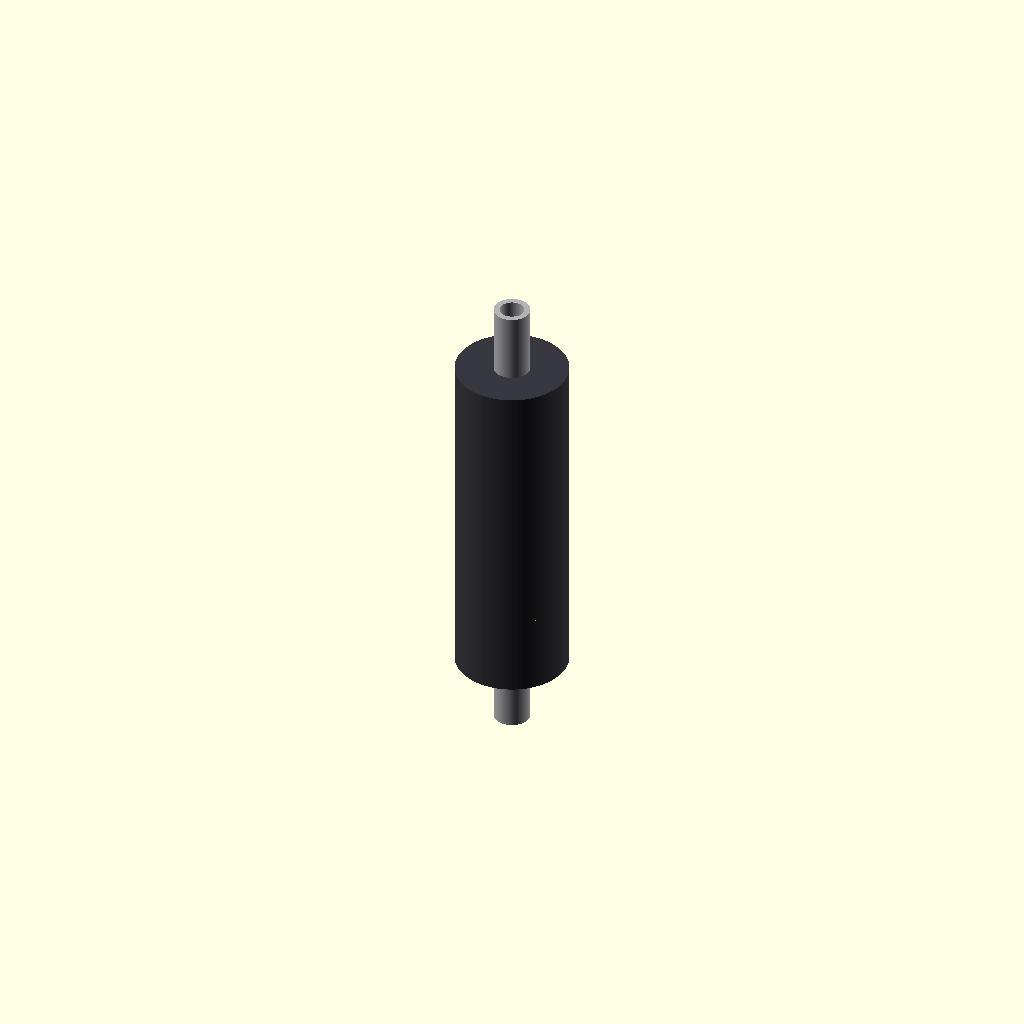
Cell 1: the model at its default parameters.
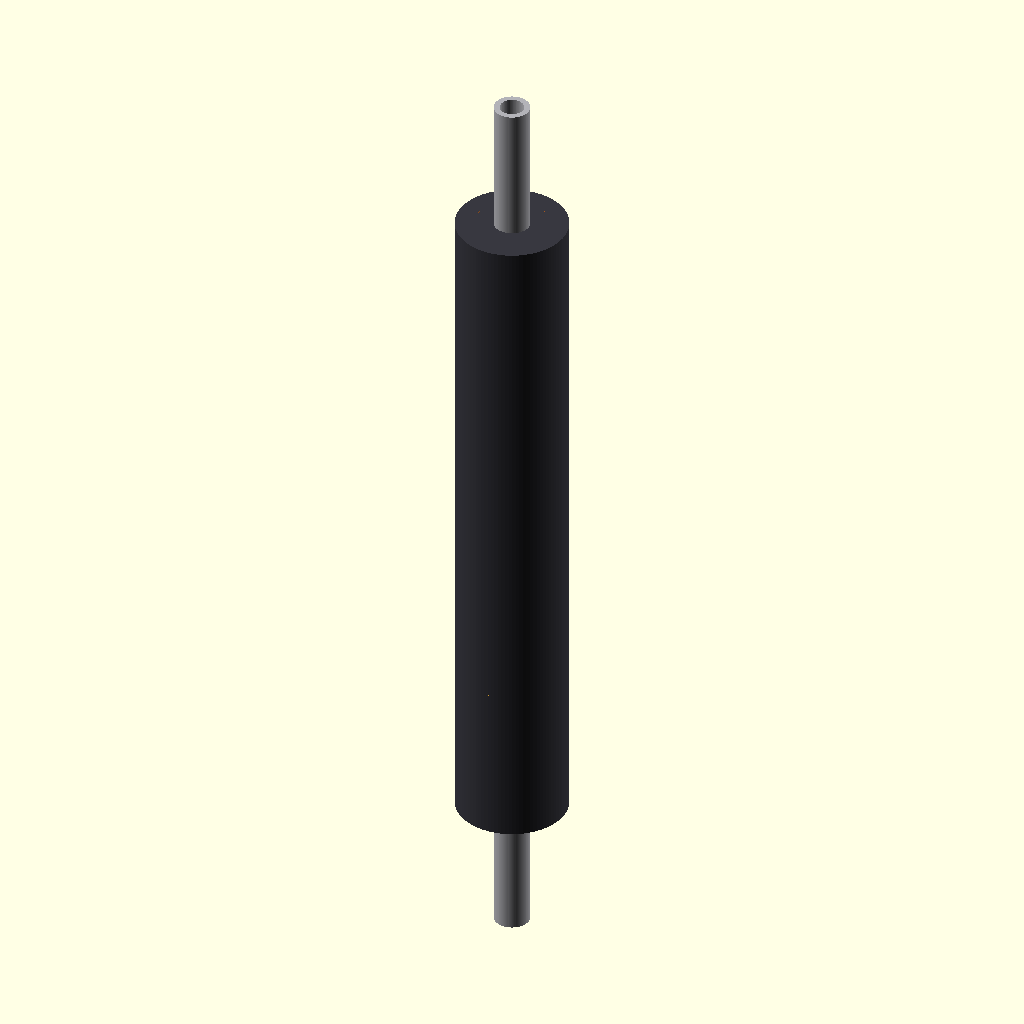
Cell 2: actuator_height = 1720 (everything else at default).
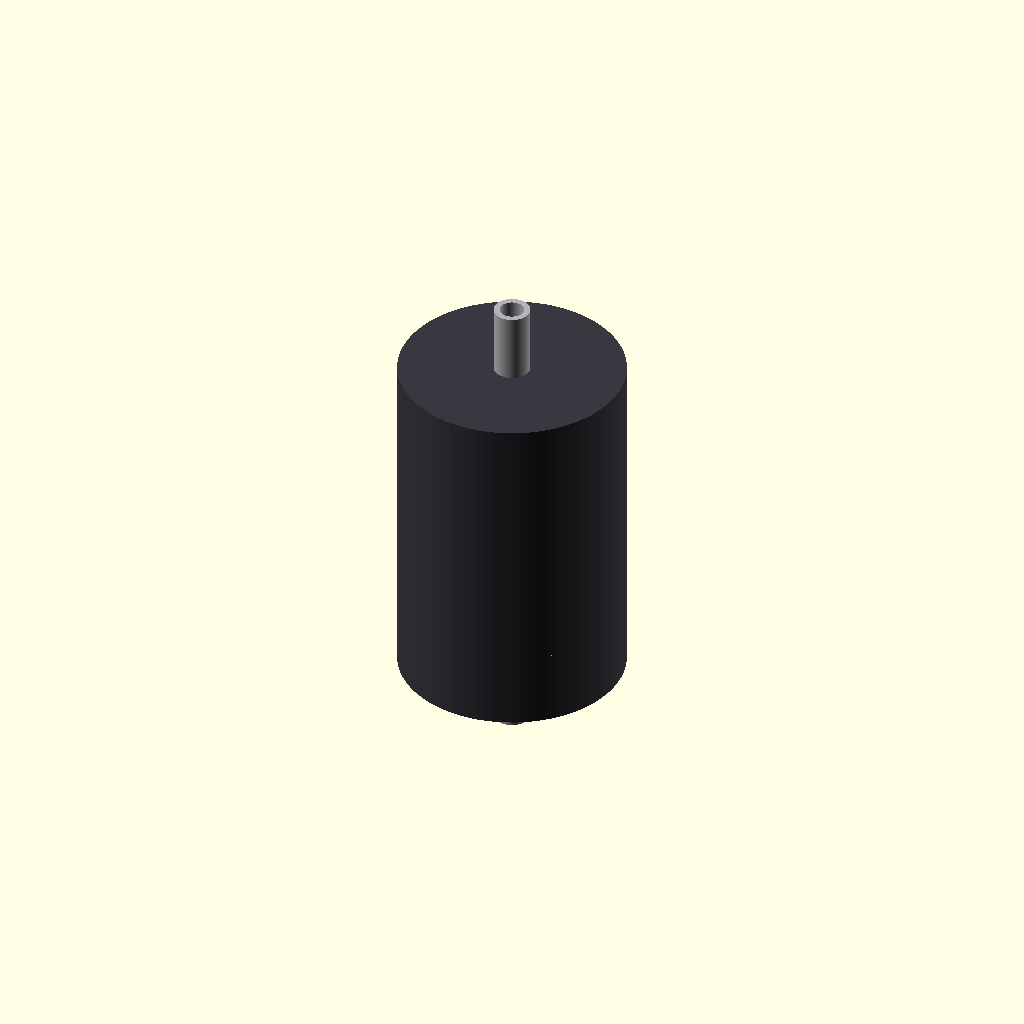
Cell 3: outer_housing_diameter = 560 (everything else at default).
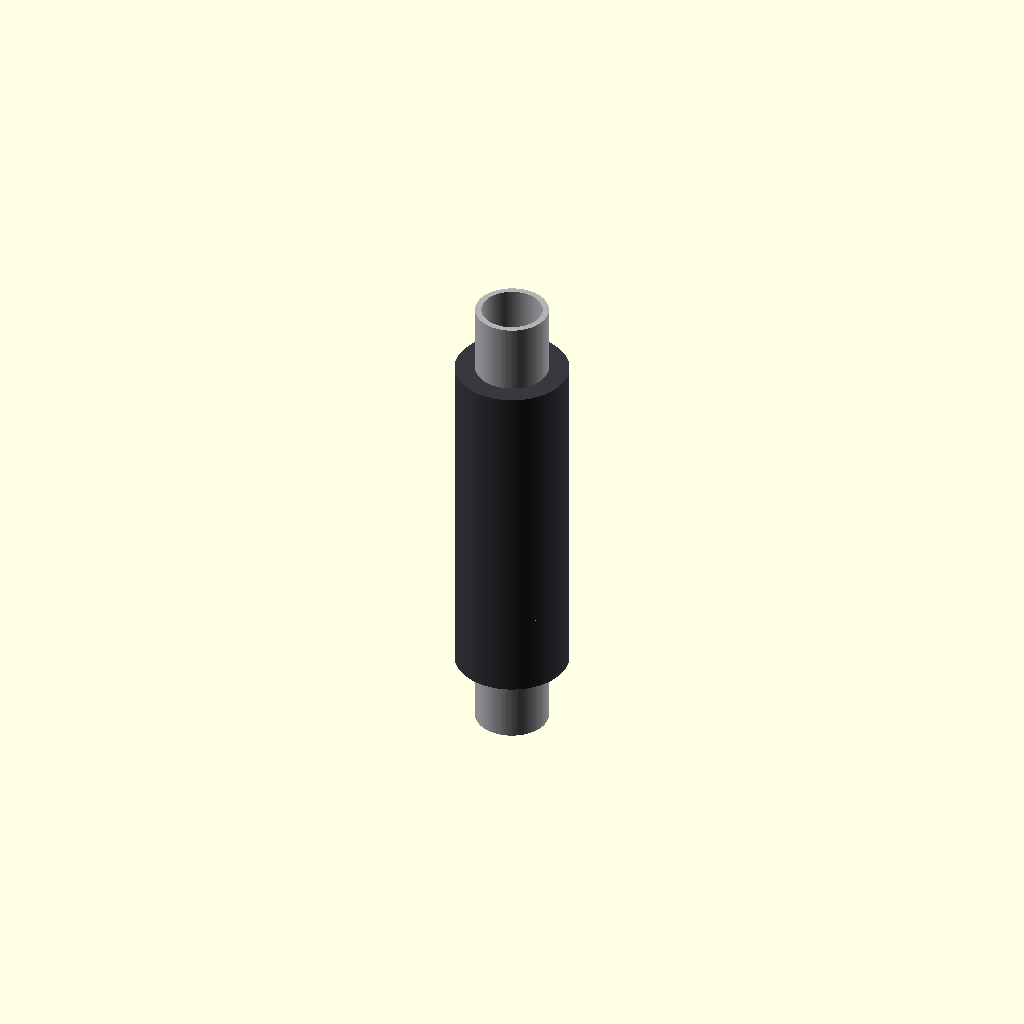
Cell 4 — rod_diameter set to 180, the other parameters unchanged.
One fixed orthographic camera (rotation 55°, 0°, 25°; colour scheme Cornfield) for every cell.
OpenSCAD source file src/manufacturing/dual_motion_ema_core.scad:
// ============================================================================
// PROJECT: XXXG-00W0 WING GUNDAM ZERO EW - LIMB DEFENSE CORES
// COMPONENT VAULT: ELECTRONIC-FREE DUAL-MOTION ELECTROMAGNETIC ACTUATOR (EMA)
// REPOSITORY SOURCE: AGRICULTURE-PATHOLOGY-INSTITUTE/ELECTROMAGNETIC-ACTUATOR
// SPECIFICATION: ELIMINATION OF HYDRAULICS / INDEPENDENT LINEAR & ROTATIONAL COILS
// CONFIG METRIC: SCALED POWER-BY-WIRE DRIVE JUNCTIONS (1:1 ACTUAL METRIC SCALE)
// ============================================================================

$fn = 100; // High-precision circular resolution segment count

// Structural Component Constants (mm actual metric scale)
actuator_height = 860;                   // Total vertical length of the EMA cylinder housing (mm)
outer_housing_diameter = 280;            // Core exterior boundary envelope width (mm)
rod_diameter = 90;                       // 65mm solid TiAl core rod with protective casing (mm)
coil_layer_thickness = 35;               // High-density copper winding ring depth (mm)

module Dual_Motion_EMA_Core_Forge() {
    // 1. External Protective Solid Housing Shield
    color([0.22, 0.22, 0.25]) { // Deep Industrial Titanium Spec
        difference() {
            cylinder(h = actuator_height, d = outer_housing_diameter, center = true);
            // Core cavity for magnetic winding tracks and internal shaft clearance
            cylinder(h = actuator_height - 40, d = outer_housing_diameter - 20, center = true);
        }
    }
    
    // 2. High-Draw Axial Linear Coil Array (Controls Back-and-Forth Piston Vectoring)
    color([0.85, 0.45, 0.15]) { // Copper Winding Filament Parity
        translate([0, 0, actuator_height/4])
            difference() {
                cylinder(h = actuator_height * 0.35, d = outer_housing_diameter - 25, center = true);
                cylinder(h = actuator_height, d = outer_housing_diameter - 25 - (coil_layer_thickness * 2), center = true);
            }
    }
    
    // 3. Helical Rotational Coil Array (Controls Swivel Torque / Twisting Motion)
    color([0.75, 0.55, 0.15]) {
        translate([0, 0, -actuator_height/4])
            difference() {
                cylinder(h = actuator_height * 0.35, d = outer_housing_diameter - 25, center = true);
                cylinder(h = actuator_height, d = outer_housing_diameter - 25 - (coil_layer_thickness * 2), center = true);
                
                // Cut complex 45-degree diamond planar bevels to model helical winding tracks
                for (r = [0 : 45 : 360]) {
                    rotate([0, 45, r])
                        cube([40, outer_housing_diameter, 40], center = true);
                }
            }
    }
    
    // 4. Double-Motion Power-by-Wire Actuator Control Rod (Linear + Rotational Axis)
    color([0.7, 0.7, 0.72]) { // Polished Solid Titanium Core Shaft
        difference() {
            // Extended operational stroke shaft
            cylinder(h = actuator_height * 1.4, d = rod_diameter, center = true);
            // Internal conduit for cast-in solid state power traces
            cylinder(h = actuator_height * 2, d = rod_diameter - 30, center = true);
        }
    }
}

// Render Master Assembly Component to Parameter Workspace
Dual_Motion_EMA_Core_Forge();
Parameter table extracted from the source (name, type, default, range or options):
actuator_height: number, default 860
outer_housing_diameter: number, default 280
rod_diameter: number, default 90
coil_layer_thickness: number, default 35
